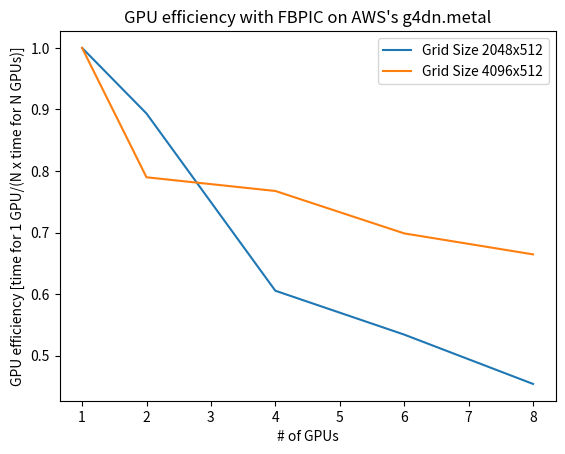

Generate this figure with matplotlib:
"""
Short script that plots simulation performance vs number of GPU's used on AWS.  Simulation performed was of a modest
size using modest GPUs, so results may change depending on how beefy the simulation and/or GPUs are.

Usage:
    python benchmarking_visualization.py
"""

import numpy as np
import matplotlib.pyplot as plt


def plot_gpu_efficiency() -> None:
    """
    Plot GPU efficiency for different grid sizes and hardware setups.

    Returns:
        None
    """
    # Datapoints for running on AWS's g4dn.metal GPU node
    metal_2048_time: np.ndarray = np.array([1.09, 0.61, 0.45, 0.34, 0.30])
    metal_4096_time: np.ndarray = np.array([2.18, 1.38, 0.71, 0.52, 0.41])
    metal_gpu_num: np.ndarray = np.array([1, 2, 4, 6, 8])

    # Datapoint for running on my Macbook Air
    # macbook_time = np.array([2.51])
    # macbook_gpu_num = np.array([0])

    metal_2048_eff: np.ndarray = metal_2048_time[0] / (metal_2048_time * metal_gpu_num)
    metal_4096_eff: np.ndarray = metal_4096_time[0] / (metal_4096_time * metal_gpu_num)

    plt.plot(metal_gpu_num, metal_2048_eff, label="Grid Size 2048x512")
    plt.plot(metal_gpu_num, metal_4096_eff, label="Grid Size 4096x512")
    plt.xlabel("# of GPUs")
    plt.ylabel("GPU efficiency [time for 1 GPU/(N x time for N GPUs)]")
    plt.title("GPU efficiency with FBPIC on AWS's g4dn.metal")
    plt.legend()
    plt.show()


def main() -> None:
    """
    Script entry point for plotting GPU efficiency.

    Returns:
        None
    """
    plot_gpu_efficiency()


if __name__ == "__main__":
    main()
